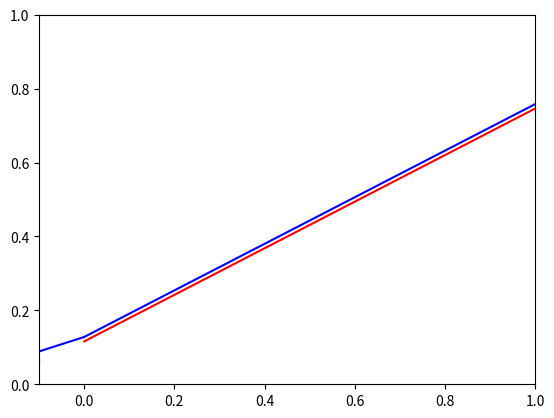

Generate this figure with matplotlib:
# -*- coding: utf-8 -*-
"""
@date: Created on Fri Jul 27 11:16:59 2018

[redacted]

@Python version: 3.6
 
@descprition:
     
"""


import matplotlib.pyplot as plt
import numpy as np


plt.ylim(0,1)
plt.xlim(-0.1,1)

x1 = np.arange(-10, 0, 0.001)
x2 = np.arange(0, 10, 0.001)
plt.plot(x2, 0.63*x2+0.128, 'b')
plt.plot(x1, 0.391*x1+0.128, 'b')

x3 = np.arange(-10, 0, 0.1)
x4 = np.arange(0, 10, 0.1)
plt.plot(x4, 0.63*x4+0.116, 'r')
plt.plot(x3, 0.502*x3+0.116, 'r')


plt.show()

